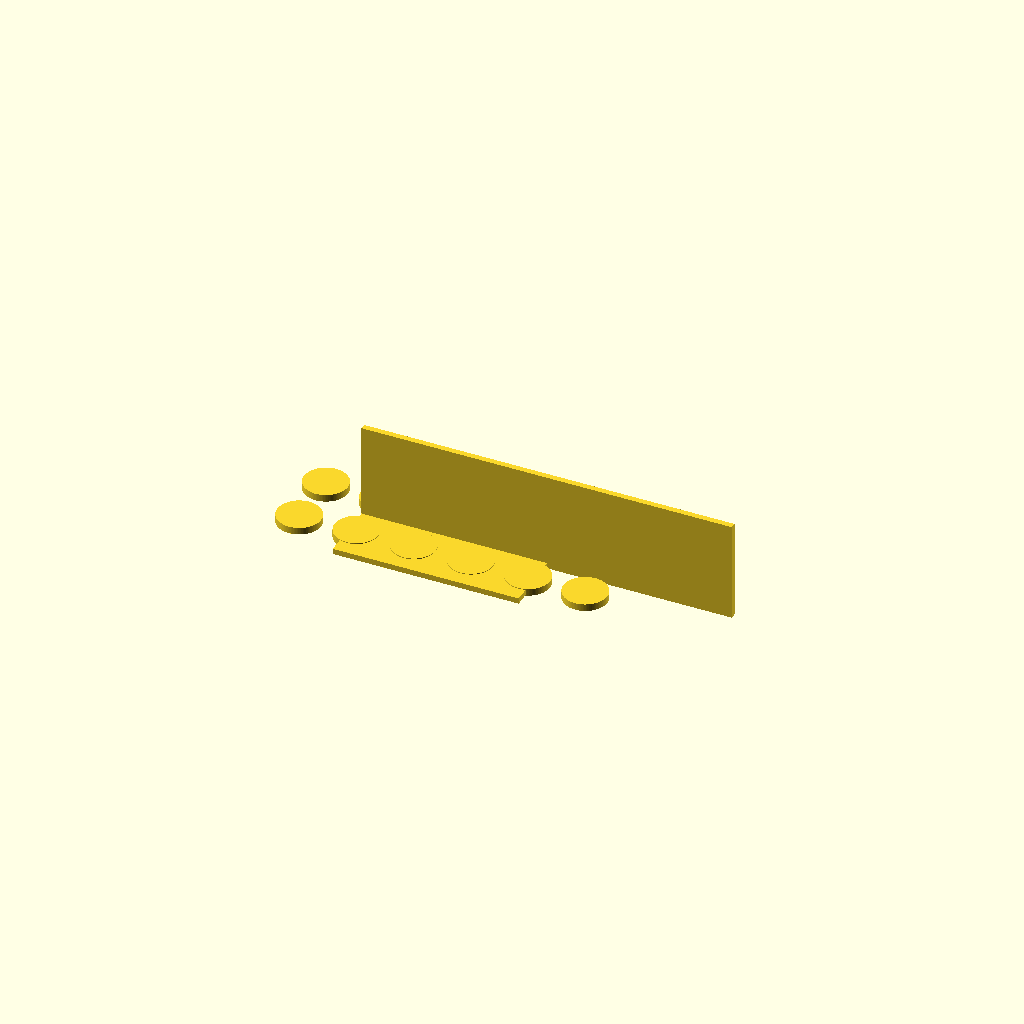
Cell 1: rendered with the file's own defaults.
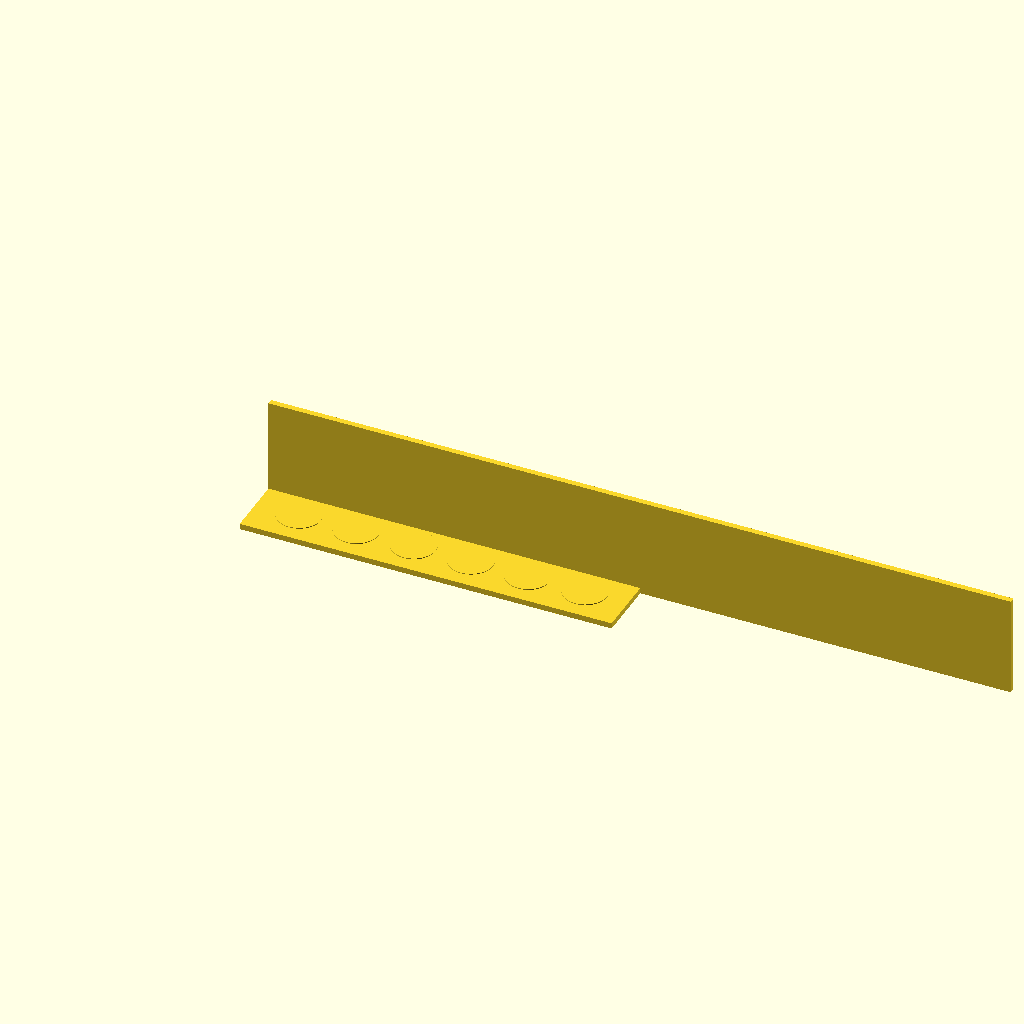
Cell 2: the same model with plate_x = 260.
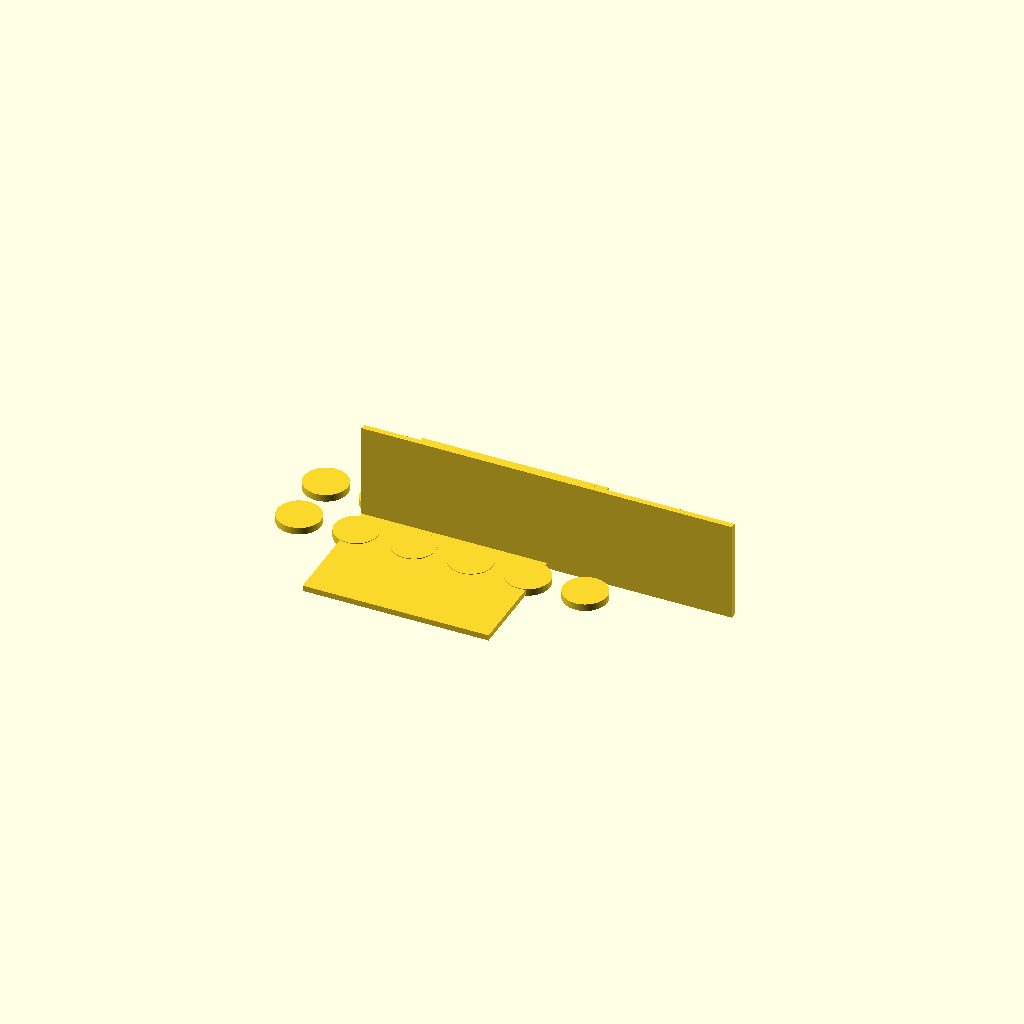
Cell 3 — plate_y set to 180, the other parameters unchanged.
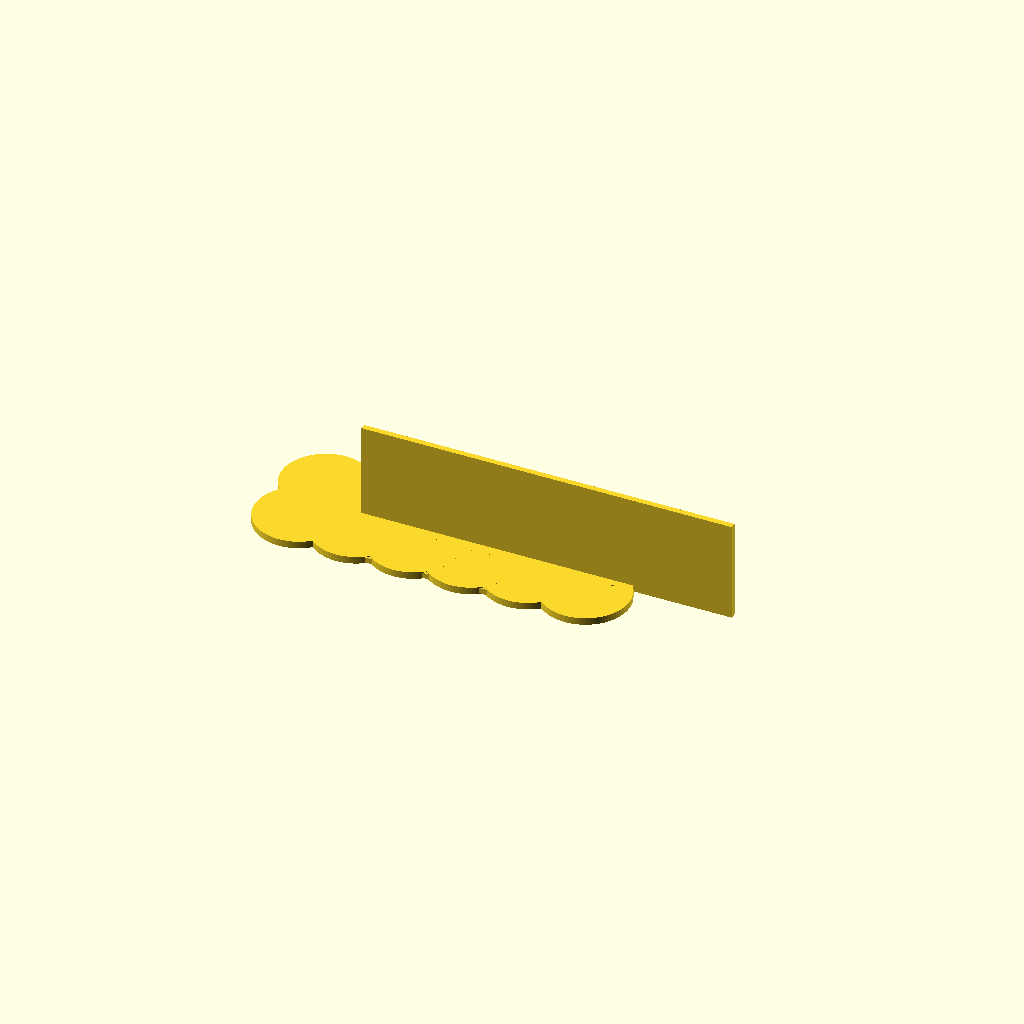
Cell 4 — hole_d set to 61, the other parameters unchanged.
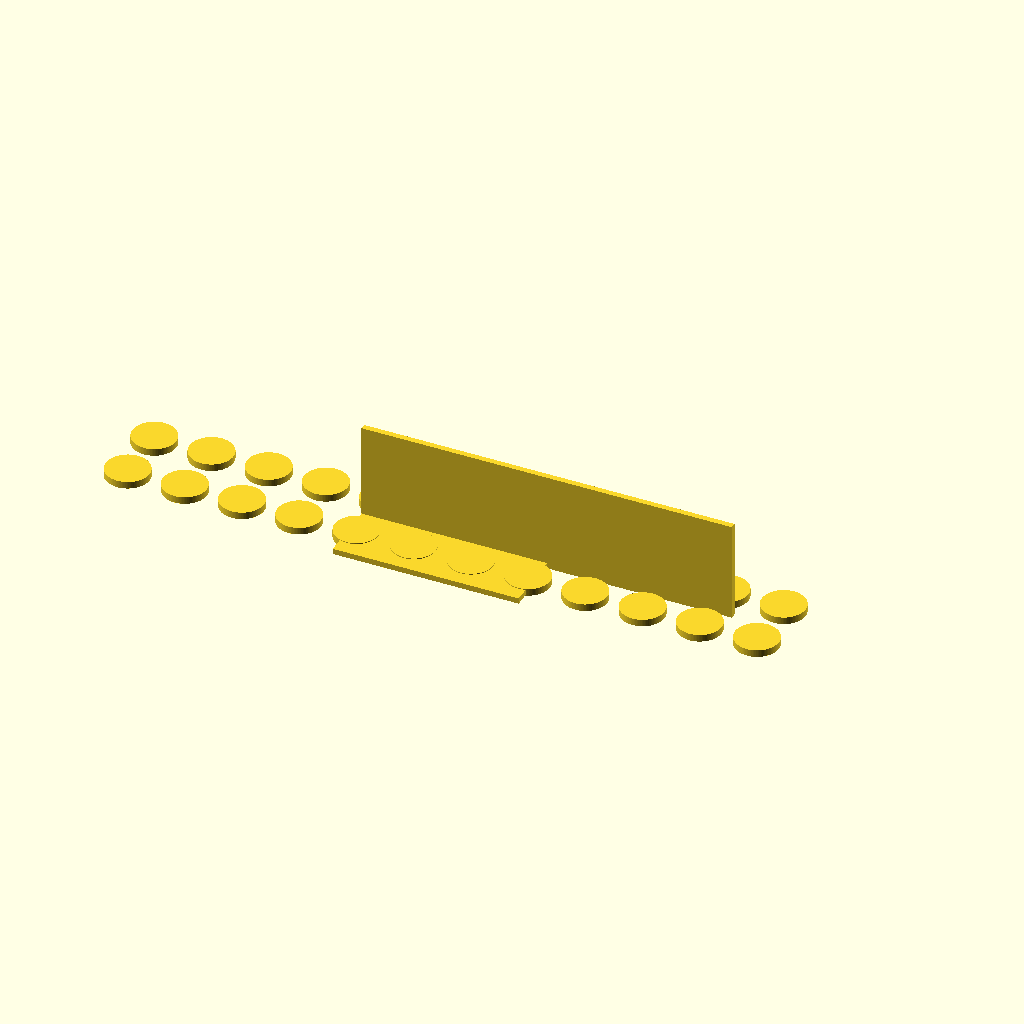
Cell 5: the same model with hole_n = 12.
One fixed orthographic camera (rotation 55°, 0°, 25°; colour scheme Cornfield) for every cell.
OpenSCAD source file bench/results/box-v10/code/tiiny_ATinyGreenCell_scadcoder-qwen3.5-9b-v10/conical_rack_50ml_s0_a2.scad:
// Rack for six 50 mL conical (Falcon-type) tubes
// Print orientation: upside down, flipped after printing
// Units: mm

// ---------- Parameters ----------
plate_x      = 130;   // plate length (X)
plate_y      = 90;    // plate width (Y)
plate_t      = 4;     // plate thickness (Z), z = 0..4

hole_d       = 30.5;  // tube hole diameter
hole_n       = 6;     // number of holes
hole_pitch   = 40;    // centre-to-centre spacing (both directions)
hole_r       = hole_d / 2;

wall_t       = 4;     // wall thickness (Y)
wall_top_z   = 70;    // wall top height (Z)

eps          = 0.5;   // cut overshoot

$fn = 96;             // curve resolution

// ---------- Model ----------
union() {
    // Base plate
    translate([-plate_x / 2, -plate_y / 2, 0])
        cube([plate_x, plate_y, plate_t]);

    // Two solid walls along the long edges
    for (s = [-1, 1])
        translate([s > 0 ? plate_x / 2 - 1 : -plate_x / 2,
                   -wall_t / 2, 0])
            cube([plate_x, wall_t, wall_top_z]);

    // Tube holes: 2 rows along Y, 3 along X
    for (i = [0 : hole_n - 1])
        for (j = [0 : 1])
            translate([(i - (hole_n - 1) / 2) * hole_pitch,
                       (j - 0.5) * hole_pitch,
                       -eps])
                cylinder(d = hole_d, h = plate_t + 2 * eps);
}
Customizer parameters (derived from the source; name, type, default, range or options):
plate_x: number, default 130
plate_y: number, default 90
plate_t: number, default 4
hole_d: number, default 30.5
hole_n: number, default 6
hole_pitch: number, default 40
wall_t: number, default 4
wall_top_z: number, default 70
eps: number, default 0.5
